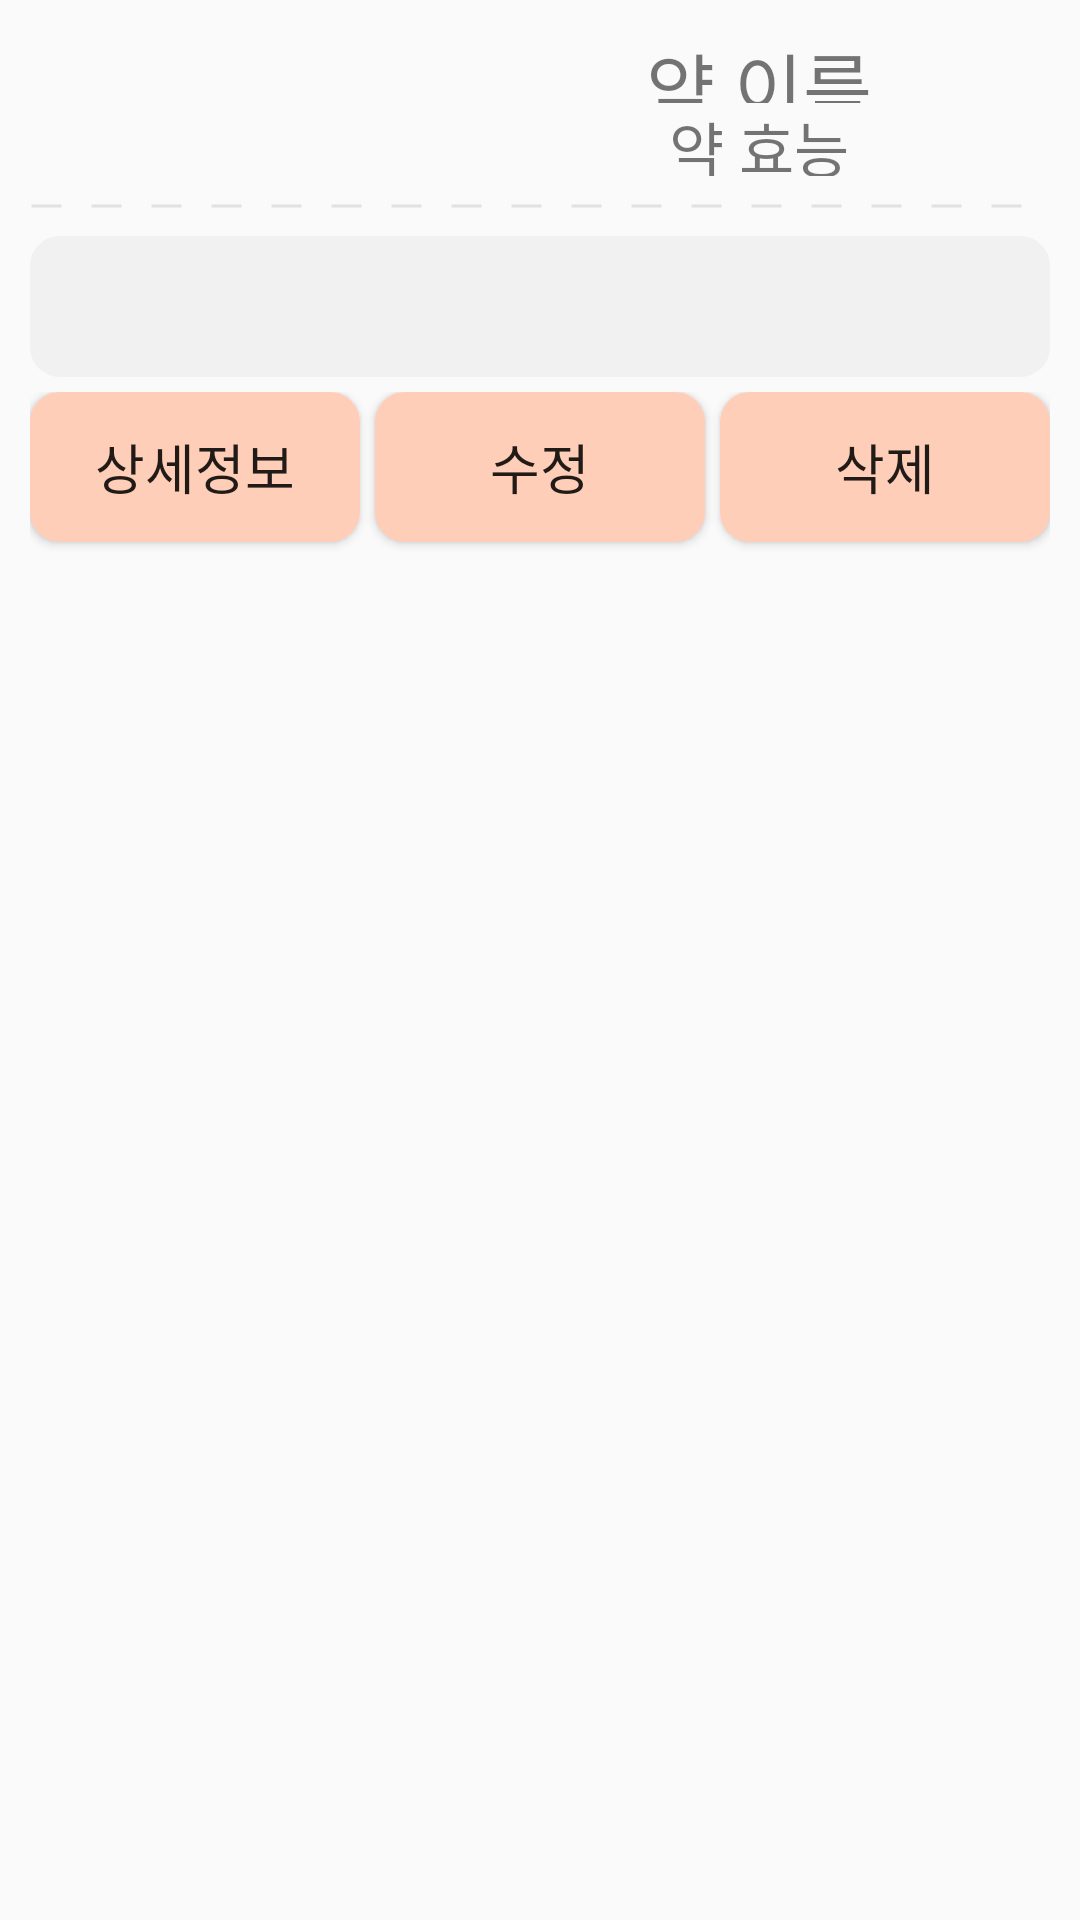

Produce the Android XML layout that renders to this screen, including the resource entries it uses.
<!-- AndroidManifest.xml: application theme AppTheme -->
<!-- res/layout/list_element.xml -->
<?xml version="1.0" encoding="utf-8"?>
<LinearLayout xmlns:android="http://schemas.android.com/apk/res/android"
    android:layout_width="match_parent"
    android:layout_height="match_parent"
    xmlns:tools="http://schemas.android.com/tools"
    android:orientation="vertical">

    <LinearLayout
        android:layout_width="match_parent"
        android:layout_height="match_parent"
        android:layout_margin="10dp"
        android:orientation="vertical">

        <LinearLayout
            android:id="@+id/list_element_case_delete"
            android:layout_width="match_parent"
            android:layout_height="match_parent"
            android:orientation="vertical">

            <LinearLayout
                android:layout_width="match_parent"
                android:layout_height="150dp"
                android:layout_weight="1.6"
                android:orientation="horizontal"
                android:id = "@+id/list_element_case_not_click">

                <ImageView
                    android:id="@+id/element_image"
                    android:layout_width="match_parent"
                    android:layout_height="match_parent"
                    android:layout_weight="4"
                    android:gravity="center_vertical"
                    android:scaleType="fitCenter"/>

                <LinearLayout
                    android:layout_width="match_parent"
                    android:layout_height="match_parent"
                    android:layout_weight="3"
                    android:orientation="vertical">

                    <TextView
                        android:id="@+id/element_name"
                        android:layout_width="match_parent"
                        android:layout_height="match_parent"
                        android:layout_weight="1"
                        android:gravity="center_vertical|center_horizontal"
                        android:text="약 이름"
                        android:textSize="25dp" />

                    <TextView
                        android:id="@+id/element_effect"
                        android:layout_width="match_parent"
                        android:layout_height="match_parent"
                        android:layout_weight="1"
                        android:gravity="center_vertical|center_horizontal"
                        android:text="약 효능"
                        android:textSize="20dp" />
                </LinearLayout>

            </LinearLayout>

            <ImageView
                android:layout_width="match_parent"
                android:layout_height="10dp"
                android:layout_marginTop="5dp"
                android:layerType="software"
                android:src="@drawable/drawable_dash_line" />

            <LinearLayout
                android:id="@+id/list_element_case_click"
                android:layout_width="match_parent"
                android:layout_height="match_parent"
                android:layout_weight="1"
                android:orientation="vertical">

                <LinearLayout
                    android:layout_width="match_parent"
                    android:layout_height="wrap_content"
                    android:orientation="vertical">

                    <TextView
                        android:id="@+id/list_element_case_click_textview"
                        android:layout_width="match_parent"
                        android:layout_height="wrap_content"
                        android:layout_marginBottom="5dp"
                        android:layout_marginTop="5dp"
                        android:background="@drawable/innerboxshape"
                        android:padding="10dp"
                        android:scrollbars="vertical"
                        android:textColor="#000"
                        android:textSize="20dp"
                        tools:layout_editor_absoluteX="13dp" />

                </LinearLayout>

                <LinearLayout
                    android:layout_width="match_parent"
                    android:layout_height="55dp">

                    <Button
                        android:id="@+id/bt_list_element_detail_information"
                        android:layout_width="match_parent"
                        android:layout_height="50dp"
                        android:layout_weight="1"
                        android:background="@drawable/buttonboxshape"
                        android:text="상세정보"
                        android:textSize="18dp" />

                    <View
                        android:id="@+id/view14"
                        android:layout_width="5dp"
                        android:layout_height="wrap_content" />

                    <Button
                        android:id="@+id/bt_list_element_edit"
                        android:layout_width="match_parent"
                        android:layout_height="50dp"
                        android:layout_weight="1"
                        android:background="@drawable/buttonboxshape"
                        android:text="수정"
                        android:textSize="18dp" />

                    <View
                        android:id="@+id/view15"
                        android:layout_width="5dp"
                        android:layout_height="match_parent" />

                    <Button
                        android:id="@+id/bt_medicine_list_delete"
                        android:layout_width="match_parent"
                        android:layout_height="50dp"
                        android:layout_weight="1"
                        android:background="@drawable/buttonboxshape"
                        android:text="삭제"
                        android:textSize="18dp" />

                </LinearLayout>

            </LinearLayout>

        </LinearLayout>

    </LinearLayout>
</LinearLayout>
<!-- resources referenced by this layout -->
<resources>
  <!-- drawable buttonboxshape (drawable-hdpi) -->
  <?xml version="1.0" encoding="utf-8"?>
  <shape xmlns:android="http://schemas.android.com/apk/res/android" android:shape="rectangle" >
      <corners
          android:radius="10dp"
          />
      <solid
          android:color="#ffceb8"
          />
      <padding
          android:left="0dp"
          android:top="0dp"
          android:right="0dp"
          android:bottom="0dp"
          />
  </shape>
  <!-- drawable drawable_dash_line (drawable) -->
  <?xml version="1.0" encoding="utf-8"?>
  <shape xmlns:android="http://schemas.android.com/apk/res/android"
      android:shape="line">
      <stroke
          android:color="#e1e1e1"
          android:width="1dp"
          android:dashWidth="10dp"
          android:dashGap="10dp"/>
  </shape>
  <!-- drawable innerboxshape (drawable) -->
  <?xml version="1.0" encoding="utf-8"?>
  <shape xmlns:android="http://schemas.android.com/apk/res/android" android:shape="rectangle" >
      <corners
          android:radius="10dp"
          />
      <solid
          android:color="#f1f1f1"
          />
      <padding
          android:left="2dp"
          android:top="0dp"
          android:right="0dp"
          android:bottom="0dp"
          />
  </shape>
  <style name="AppTheme" parent="Theme.AppCompat.Light.NoActionBar">
          
          <item name="colorPrimary">#ffcc66</item>
          <item name="colorPrimaryDark">#ffe080</item>
          <item name="colorAccent">@color/colorAccent</item>
          <item name="android:windowAnimationStyle">@null</item>
      </style>
  <color name="colorAccent">#e63838</color>
</resources>
